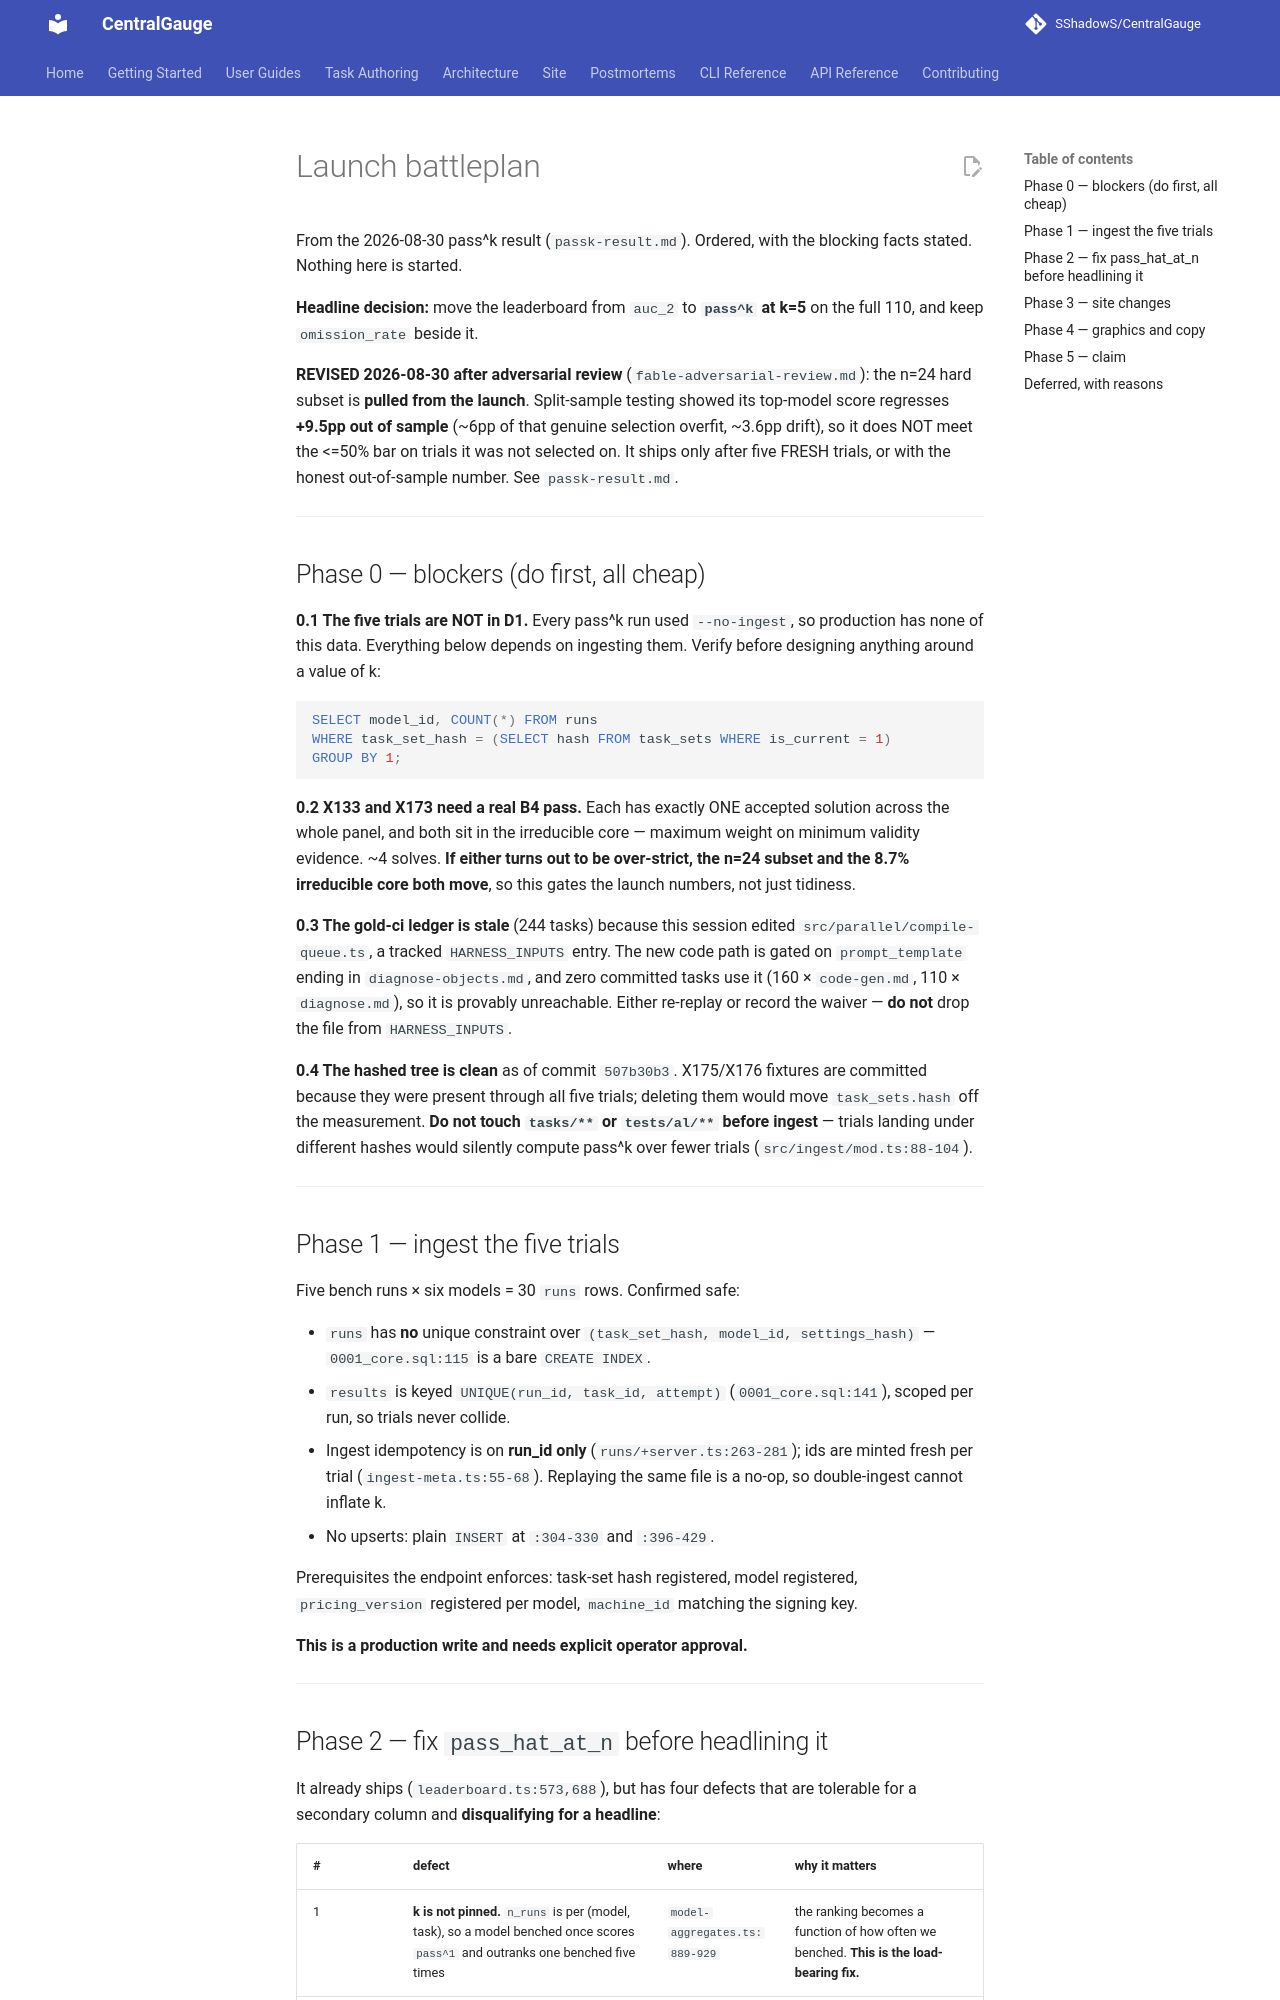

repository: SShadowS/CentralGauge · page: reasoning-suite/BATTLEPLAN/index.html · generator: mkdocs

# Launch battleplan

From the 2026-08-30 pass^k result (`passk-result.md`). Ordered, with the
blocking facts stated. Nothing here is started.

**Headline decision:** move the leaderboard from `auc_2` to **`pass^k` at
k=5** on the full 110, and keep `omission_rate` beside it.

**REVISED 2026-08-30 after adversarial review** (`fable-adversarial-review.md`):
the n=24 hard subset is **pulled from the launch**. Split-sample testing showed
its top-model score regresses **+9.5pp out of sample** (~6pp of that genuine
selection overfit, ~3.6pp drift), so it does NOT meet the <=50% bar on trials
it was not selected on. It ships only after five FRESH trials, or with the
honest out-of-sample number. See `passk-result.md`.

---

## Phase 0 — blockers (do first, all cheap)

**0.1 The five trials are NOT in D1.** Every pass^k run used `--no-ingest`, so
production has none of this data. Everything below depends on ingesting them.
Verify before designing anything around a value of k:

```sql
SELECT model_id, COUNT(*) FROM runs
WHERE task_set_hash = (SELECT hash FROM task_sets WHERE is_current = 1)
GROUP BY 1;
```

**0.2 X133 and X173 need a real B4 pass.** Each has exactly ONE accepted
solution across the whole panel, and both sit in the irreducible core — maximum
weight on minimum validity evidence. ~4 solves. **If either turns out to be
over-strict, the n=24 subset and the 8.7% irreducible core both move**, so this
gates the launch numbers, not just tidiness.

**0.3 The gold-ci ledger is stale** (244 tasks) because this session edited
`src/parallel/compile-queue.ts`, a tracked `HARNESS_INPUTS` entry. The new code
path is gated on `prompt_template` ending in `diagnose-objects.md`, and zero
committed tasks use it (160 × `code-gen.md`, 110 × `diagnose.md`), so it is
provably unreachable. Either re-replay or record the waiver — **do not** drop
the file from `HARNESS_INPUTS`.

**0.4 The hashed tree is clean** as of commit `507b30b3`. X175/X176 fixtures
are committed because they were present through all five trials; deleting them
would move `task_sets.hash` off the measurement. **Do not touch `tasks/**` or
`tests/al/**` before ingest** — trials landing under different hashes would
silently compute pass^k over fewer trials (`src/ingest/mod.ts:88-104`).

---

## Phase 1 — ingest the five trials

Five bench runs × six models = 30 `runs` rows. Confirmed safe:

- `runs` has **no** unique constraint over `(task_set_hash, model_id,
  settings_hash)` — `0001_core.sql:115` is a bare `CREATE INDEX`.
- `results` is keyed `UNIQUE(run_id, task_id, attempt)` (`0001_core.sql:141`),
  scoped per run, so trials never collide.
- Ingest idempotency is on **run_id only** (`runs/+server.ts:263-281`); ids are
  minted fresh per trial (`ingest-meta.ts:55-68`). Replaying the same file is a
  no-op, so double-ingest cannot inflate k.
- No upserts: plain `INSERT` at `:304-330` and `:396-429`.

Prerequisites the endpoint enforces: task-set hash registered, model
registered, `pricing_version` registered per model, `machine_id` matching the
signing key.

**This is a production write and needs explicit operator approval.**

---
